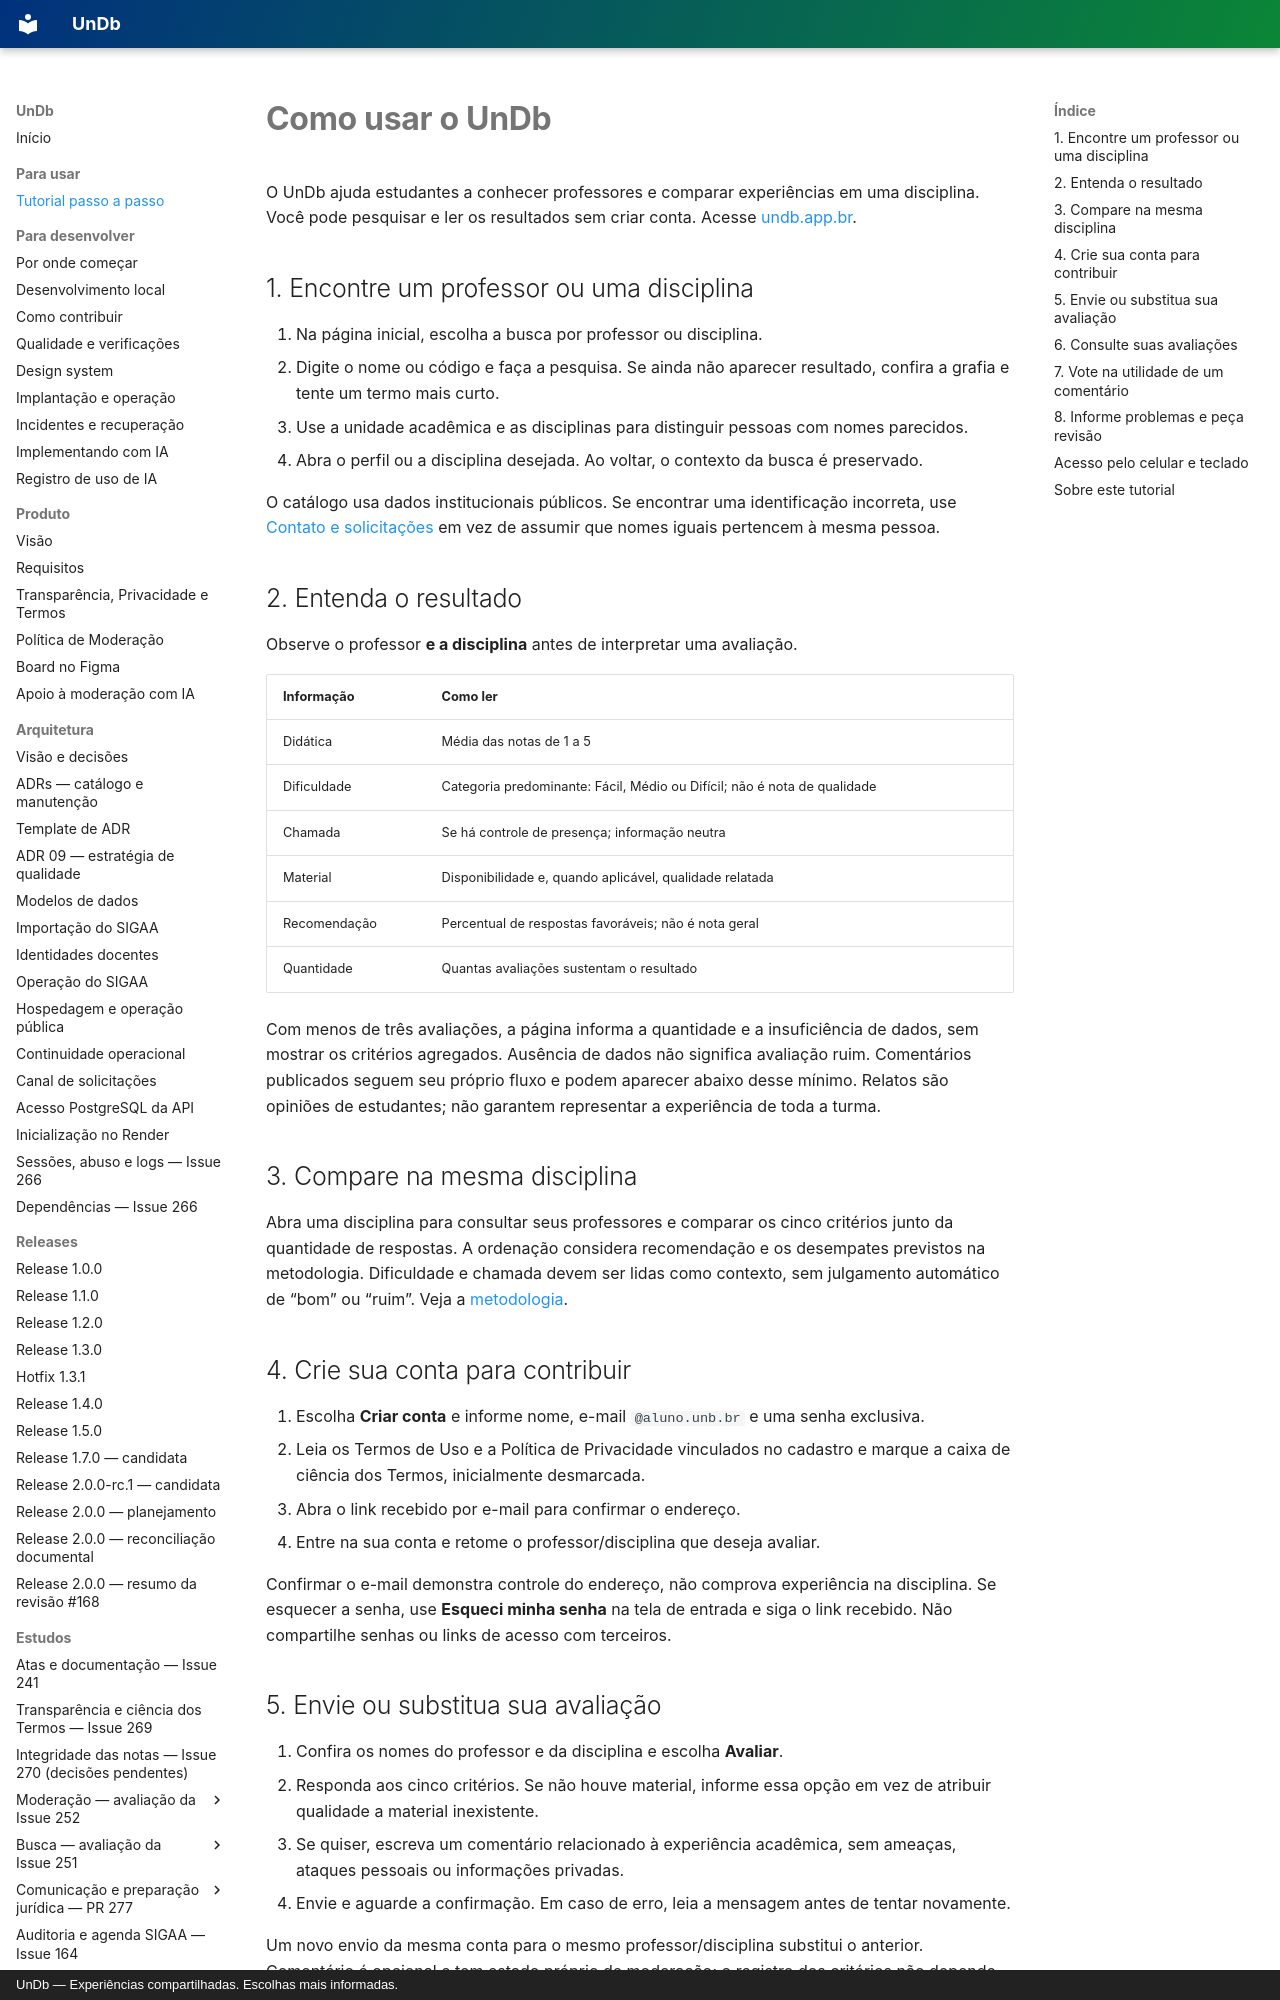

repository: unb-mds/2026-02-UnDb · page: tutorial-uso/index.html · generator: mkdocs · copyright: UnDb — Experiências compartilhadas. Escolhas mais informadas.

# Como usar o UnDb

O UnDb ajuda estudantes a conhecer professores e comparar experiências em uma disciplina.
Você pode pesquisar e ler os resultados sem criar conta. Acesse [undb.app.br](https://undb.app.br).

## 1. Encontre um professor ou uma disciplina

1. Na página inicial, escolha a busca por professor ou disciplina.
2. Digite o nome ou código e faça a pesquisa. Se ainda não aparecer resultado, confira a
   grafia e tente um termo mais curto.
3. Use a unidade acadêmica e as disciplinas para distinguir pessoas com nomes parecidos.
4. Abra o perfil ou a disciplina desejada. Ao voltar, o contexto da busca é preservado.

O catálogo usa dados institucionais públicos. Se encontrar uma identificação incorreta,
use [Contato e solicitações](https://undb.app.br/contato) em vez de assumir que nomes
iguais pertencem à mesma pessoa.

## 2. Entenda o resultado

Observe o professor **e a disciplina** antes de interpretar uma avaliação.

| Informação | Como ler |
|---|---|
| Didática | Média das notas de 1 a 5 |
| Dificuldade | Categoria predominante: Fácil, Médio ou Difícil; não é nota de qualidade |
| Chamada | Se há controle de presença; informação neutra |
| Material | Disponibilidade e, quando aplicável, qualidade relatada |
| Recomendação | Percentual de respostas favoráveis; não é nota geral |
| Quantidade | Quantas avaliações sustentam o resultado |

Com menos de três avaliações, a página informa a quantidade e a insuficiência de dados,
sem mostrar os critérios agregados. Ausência de dados não significa avaliação ruim.
Comentários publicados seguem seu próprio fluxo e podem aparecer abaixo desse mínimo.
Relatos são opiniões de estudantes; não garantem representar a experiência de toda a turma.

## 3. Compare na mesma disciplina

Abra uma disciplina para consultar seus professores e comparar os cinco critérios junto
da quantidade de respostas. A ordenação considera recomendação e os desempates previstos
na metodologia. Dificuldade e chamada devem ser lidas como contexto, sem julgamento
automático de “bom” ou “ruim”. Veja a [metodologia](https://undb.app.br/sobre#metodologia).

## 4. Crie sua conta para contribuir

1. Escolha **Criar conta** e informe nome, e-mail `@aluno.unb.br` e uma senha exclusiva.
2. Leia os Termos de Uso e a Política de Privacidade vinculados no cadastro e marque
   a caixa de ciência dos Termos, inicialmente desmarcada.
3. Abra o link recebido por e-mail para confirmar o endereço.
4. Entre na sua conta e retome o professor/disciplina que deseja avaliar.

Confirmar o e-mail demonstra controle do endereço, não comprova experiência na disciplina.
Se esquecer a senha, use **Esqueci minha senha** na tela de entrada e siga o link recebido.
Não compartilhe senhas ou links de acesso com terceiros.
